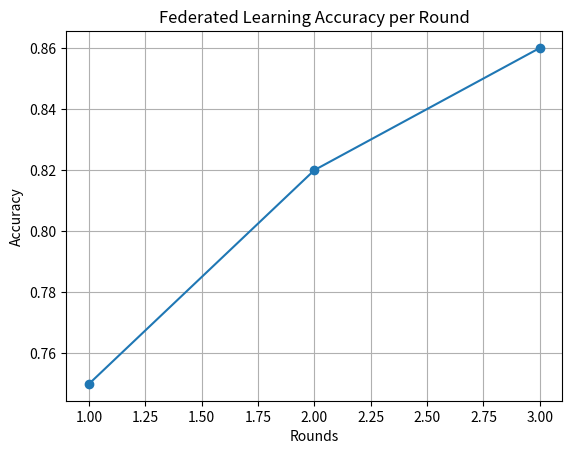

Here is the Python script that generated this plot:
import matplotlib.pyplot as plt

print("🚀 Starting graph generation...")

# Data
rounds = [1, 2, 3]
accuracy = [0.75, 0.82, 0.86]

# Plot
plt.figure()
plt.plot(rounds, accuracy, marker='o')
plt.title("Federated Learning Accuracy per Round")
plt.xlabel("Rounds")
plt.ylabel("Accuracy")
plt.grid()

# Save graph
plt.savefig("accuracy_graph.png")

print("✅ Graph saved as accuracy_graph.png")

# Show graph
plt.show()

print("✅ Done")
